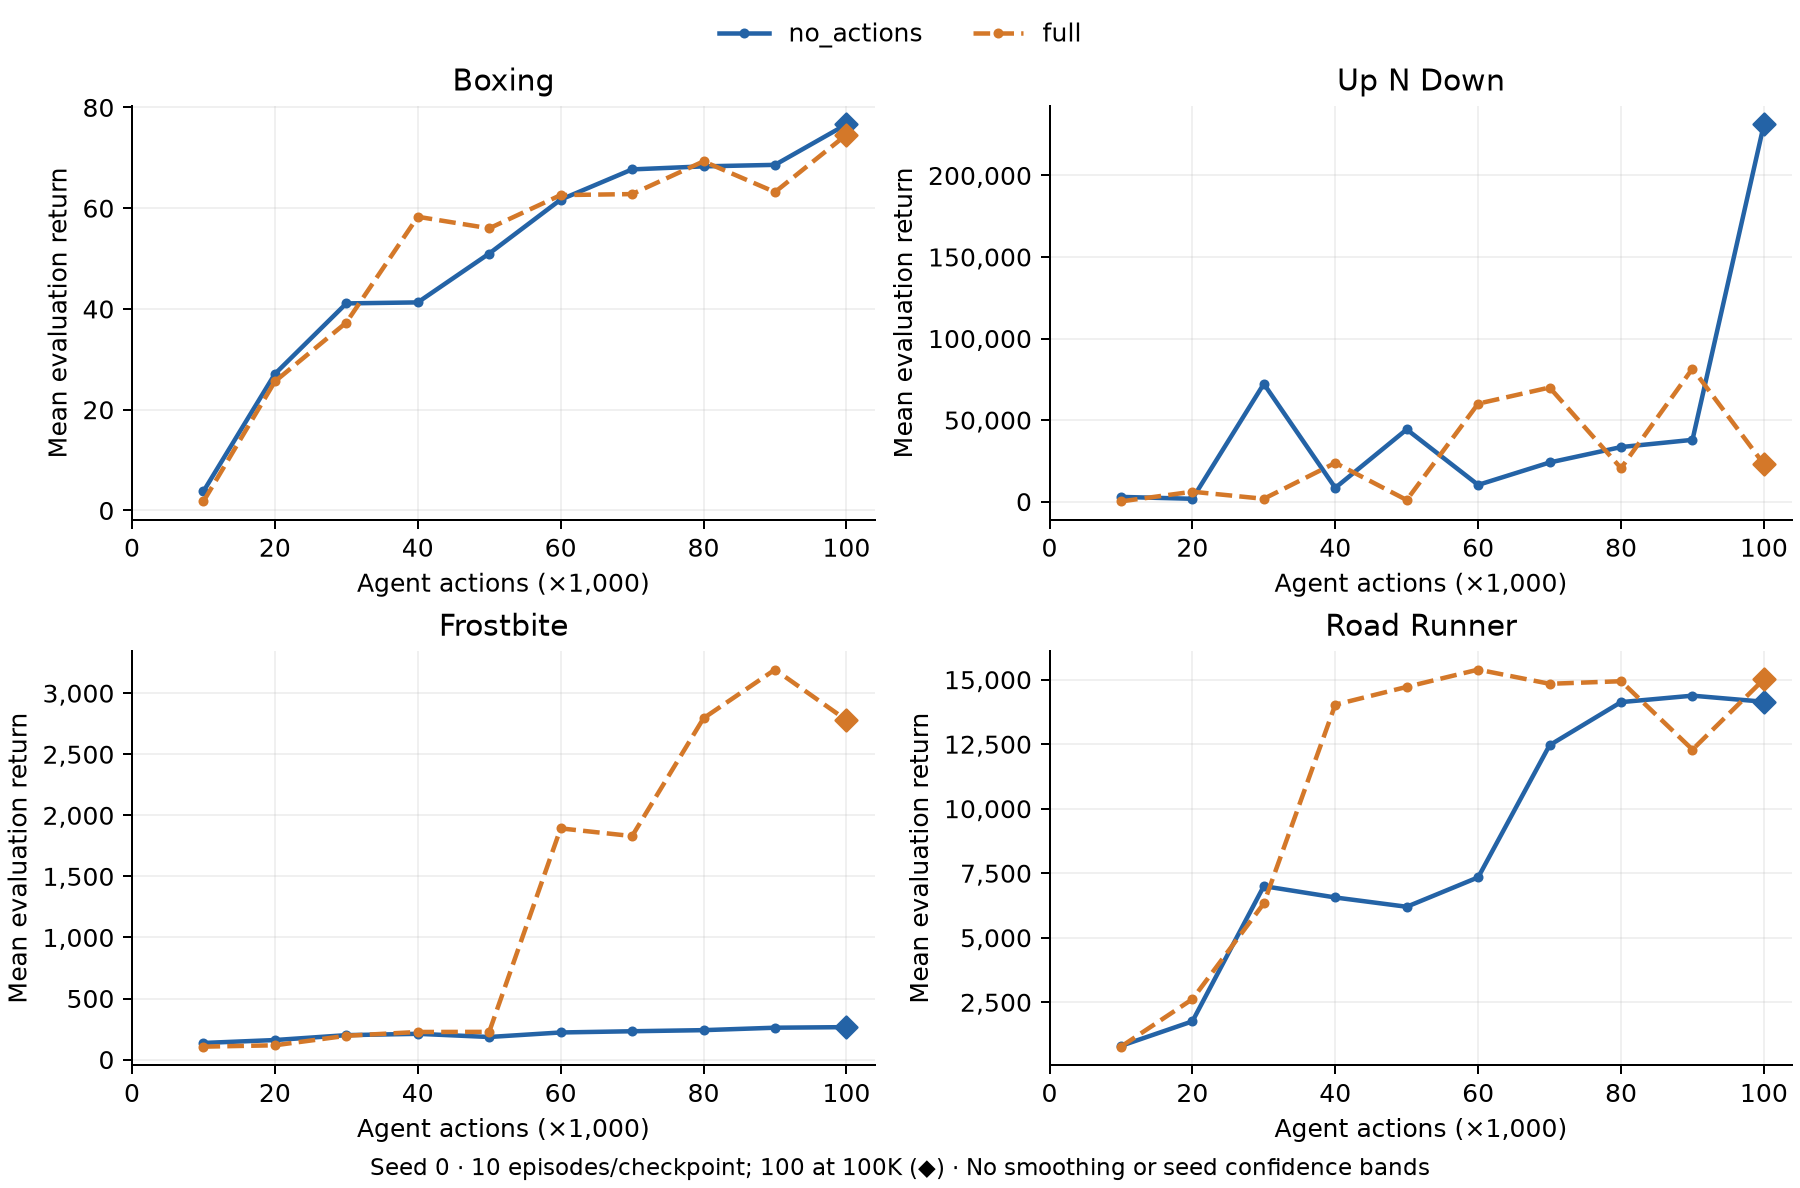

The data file committed next to this chart (first rows):
role, arm, game, seed, agent_steps, mean_return, episodes
comparator, full, boxing, 0, 10000, 1.8, 10
comparator, full, boxing, 0, 20000, 25.6, 10
comparator, full, boxing, 0, 30000, 37.3, 10
comparator, full, boxing, 0, 40000, 58.3, 10
comparator, full, boxing, 0, 50000, 56.0, 10
comparator, full, boxing, 0, 60000, 62.6, 10
comparator, full, boxing, 0, 70000, 62.8, 10
comparator, full, boxing, 0, 80000, 69.3, 10
comparator, full, boxing, 0, 90000, 63.2, 10
comparator, full, boxing, 0, 100000, 74.58, 100
comparator, full, up_n_down, 0, 10000, 144.0, 10
comparator, full, up_n_down, 0, 20000, 6082, 10
comparator, full, up_n_down, 0, 30000, 1731, 10
comparator, full, up_n_down, 0, 40000, 23756, 10
comparator, full, up_n_down, 0, 50000, 983.0, 10
comparator, full, up_n_down, 0, 60000, 60075, 10
comparator, full, up_n_down, 0, 70000, 69976, 10
comparator, full, up_n_down, 0, 80000, 20500, 10
comparator, full, up_n_down, 0, 90000, 81584, 10
comparator, full, up_n_down, 0, 100000, 22945, 100
comparator, full, frostbite, 0, 10000, 106.0, 10
comparator, full, frostbite, 0, 20000, 117.0, 10
comparator, full, frostbite, 0, 30000, 195.0, 10
comparator, full, frostbite, 0, 40000, 226.0, 10
comparator, full, frostbite, 0, 50000, 227.0, 10
comparator, full, frostbite, 0, 60000, 1893, 10
comparator, full, frostbite, 0, 70000, 1830, 10
comparator, full, frostbite, 0, 80000, 2795, 10
comparator, full, frostbite, 0, 90000, 3193, 10
comparator, full, frostbite, 0, 100000, 2780, 100
comparator, full, road_runner, 0, 10000, 780.0, 10
comparator, full, road_runner, 0, 20000, 2620, 10
comparator, full, road_runner, 0, 30000, 6330, 10
comparator, full, road_runner, 0, 40000, 14030, 10
comparator, full, road_runner, 0, 50000, 14720, 10
comparator, full, road_runner, 0, 60000, 15390, 10
comparator, full, road_runner, 0, 70000, 14840, 10
comparator, full, road_runner, 0, 80000, 14940, 10
comparator, full, road_runner, 0, 90000, 12290, 10
comparator, full, road_runner, 0, 100000, 15017, 100
ablation, no_actions, boxing, 0, 10000, 3.8, 10
ablation, no_actions, boxing, 0, 20000, 27.1, 10
ablation, no_actions, boxing, 0, 30000, 41.1, 10
ablation, no_actions, boxing, 0, 40000, 41.3, 10
ablation, no_actions, boxing, 0, 50000, 51.0, 10
ablation, no_actions, boxing, 0, 60000, 61.7, 10
ablation, no_actions, boxing, 0, 70000, 67.7, 10
ablation, no_actions, boxing, 0, 80000, 68.3, 10
ablation, no_actions, boxing, 0, 90000, 68.6, 10
ablation, no_actions, boxing, 0, 100000, 76.64, 100
ablation, no_actions, up_n_down, 0, 10000, 2898, 10
ablation, no_actions, up_n_down, 0, 20000, 1740, 10
ablation, no_actions, up_n_down, 0, 30000, 72226, 10
ablation, no_actions, up_n_down, 0, 40000, 8449, 10
ablation, no_actions, up_n_down, 0, 50000, 44284, 10
ablation, no_actions, up_n_down, 0, 60000, 10257, 10
ablation, no_actions, up_n_down, 0, 70000, 23997, 10
ablation, no_actions, up_n_down, 0, 80000, 33457, 10
ablation, no_actions, up_n_down, 0, 90000, 37888, 10
ablation, no_actions, up_n_down, 0, 100000, 231326, 100
... 20 more rows
